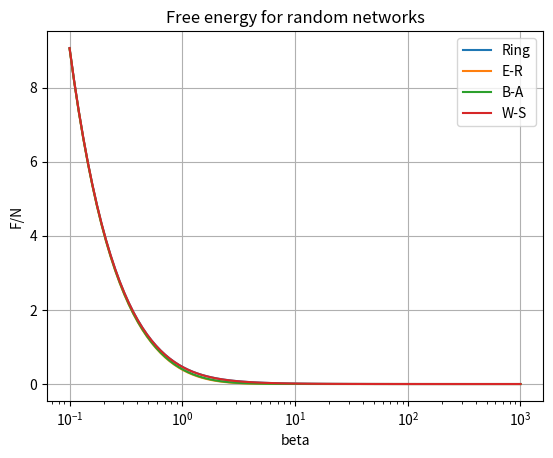

The matplotlib source for this figure:
import matplotlib.pyplot as plt
import numpy as np
import random
from scipy.optimize import curve_fit
import scipy.linalg as sc
random.seed(None)

#constants
N_dim = 50
beta = np.logspace(-1,3,100)

#adjacency matrix for a ring
Adjacency = np.zeros((N_dim, N_dim))
for i in range(N_dim):
    Adjacency[i, (i + 1) % N_dim] = 1
    Adjacency[(i + 1) % N_dim, i] = 1

for i in range(N_dim):
    sum = 0
    for j in range(N_dim):
        sum += Adjacency[i, j]
    for k in range(N_dim):
        Adjacency[i, k] /= sum
# laplacian 
Laplacian_ring = np.identity(N_dim) - Adjacency

# e-r adjacency matrix
def er_adjacency_matrix(n, p):
    adjacency = np.zeros((n, n))
    for i in range(n):
        for j in range(i + 1, n):
            if random.random() < p:
                adjacency[i,j] = 1
                adjacency[j,i] = 1
    return adjacency
Adjacency_er = er_adjacency_matrix(N_dim, 0.2)
for i in range(N_dim):
    sum = 0
    for j in range(N_dim):
        sum += Adjacency_er[i, j]
    for k in range(N_dim):
        Adjacency_er[i, k] /= sum
# laplacian 
Laplacian_er = np.identity(N_dim) - Adjacency_er
#adjacency matrix for a B-A
def ba_adjacency_matrix(n,m):
    adjacency = np.zeros((n,n))
    for i in range(m + 1):
        for j in range(i + 1, m + 1):
            adjacency[i, j] = 1
            adjacency[j, i] = 1
    degrees = np.sum(adjacency, axis=1)
    for new_node in range(m + 1, n):
        targets = set()
        while len(targets) < m:
            # Choose target node based on preferential attachment
            potential_target = np.random.choice(range(new_node), p=degrees[:new_node]/np.sum(degrees[:new_node]))
            targets.add(potential_target)
        # Connect new node to targets
        for target in targets:
            adjacency[new_node, target] = 1
            adjacency[target, new_node] = 1
            degrees[new_node] += 1
            degrees[target] += 1
    return adjacency
Adjacency_ba = ba_adjacency_matrix(N_dim, 3)
for i in range(N_dim):
    sum = 0
    for j in range(N_dim):
        sum += Adjacency_ba[i, j]
    for k in range(N_dim):
        Adjacency_ba[i, k] /= sum
# laplacian 
Laplacian_ba = np.identity(N_dim) - Adjacency_ba
def ws_adjacency_matrix(n, k, p):
    adjacency= np.zeros((n, n))
    # Step 1: Create a regular ring lattice
    for i in range(n):
        for j in range(1, k // 2 + 1):
            # Connect each node to k/2 neighbors on each side (mod n for wrap-around)
            adjacency[i, (i + j) % n] = 1
            adjacency[(i + j) % n, i] = 1
            adjacency[i, (i - j) % n] = 1
            adjacency[(i - j) % n, i] = 1

    # Step 2: Rewire edges with probability p
    for i in range(n):
        for j in range(1, k // 2 + 1):
            if np.random.rand() < p:
                # Remove original connection
                adjacency[i, (i + j) % n] = 0
                adjacency[(i + j) % n, i] = 0
                # Add new edge to a randomly chosen node
                while True:
                    new_connection = np.random.randint(0, n)
                    # Ensure no self-loops or duplicate edges
                    if new_connection != i and adjacency[i, new_connection] == 0:
                        adjacency[i, new_connection] = 1
                        adjacency[new_connection, i] = 1
                        break
    return adjacency
Adjacency_ws = ws_adjacency_matrix(N_dim, 3, 0.2)
for i in range(N_dim):
    sum = 0
    for j in range(N_dim):
        sum += Adjacency_ws[i, j]
    for k in range(N_dim):
        Adjacency_ws[i, k] /= sum
# laplacian 
Laplacian_ws = np.identity(N_dim) - Adjacency_ws

#entropy
def Free_energy(b, laplacian):
    density_matrix = sc.expm(-b*laplacian)
    part_func= np.trace(density_matrix)
    
    return (part_func)/b

#plot
y_1 = np.vectorize(lambda t: Free_energy(t,Laplacian_ring))(beta)
y_2 = np.vectorize(lambda t: Free_energy(t,Laplacian_er))(beta)
y_3 = np.vectorize(lambda t: Free_energy(t,Laplacian_ba))(beta)
y_4 = np.vectorize(lambda t: Free_energy(t,Laplacian_ws))(beta)

plt.plot(beta, y_1/N_dim, label='Ring')
plt.plot(beta, y_2/N_dim, label='E-R')
plt.plot(beta, y_3/N_dim, label='B-A')
plt.plot(beta, y_4/N_dim, label='W-S')
plt.xlabel('beta')
plt.ylabel('F/N')
plt.title('Free energy for random networks')
plt.xscale('log')
#plt.ylim((-0.15 , 1.15))
plt.grid()
plt.legend()
plt.show()